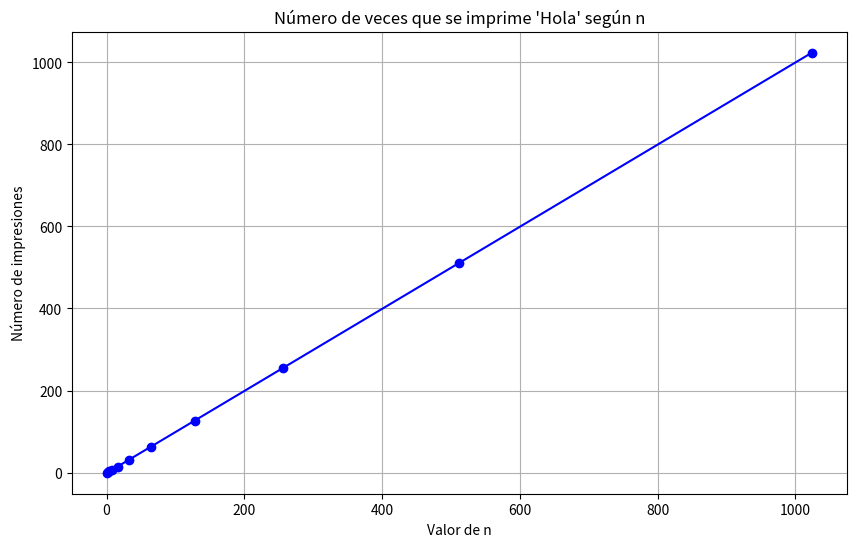

Generate this figure with matplotlib:
# -*- coding: utf-8 -*-
"""
Created on Sat Sep 27 12:23:39 2025

@author: andyb
"""
import matplotlib.pyplot as plt

contador = 0

def f(n):
    global contador
    if n > 1:
        print("Hola")
        contador += 1
        f(n // 2)
        f(n // 2)

valores_n = [2**i for i in range(0, 11)]  # n = 1, 2, 4, ..., 1024
resultados = []

for n in valores_n:
    contador = 0
    f(n)
    resultados.append(contador)

print("Valores de n:", valores_n)
print("Número de veces que se imprime 'Hola':", resultados)

plt.figure(figsize=(10, 6))
plt.plot(valores_n, resultados, marker='o', linestyle='-', color='blue')
plt.title("Número de veces que se imprime 'Hola' según n")
plt.xlabel("Valor de n")
plt.ylabel("Número de impresiones")
plt.grid(True)
plt.show()
